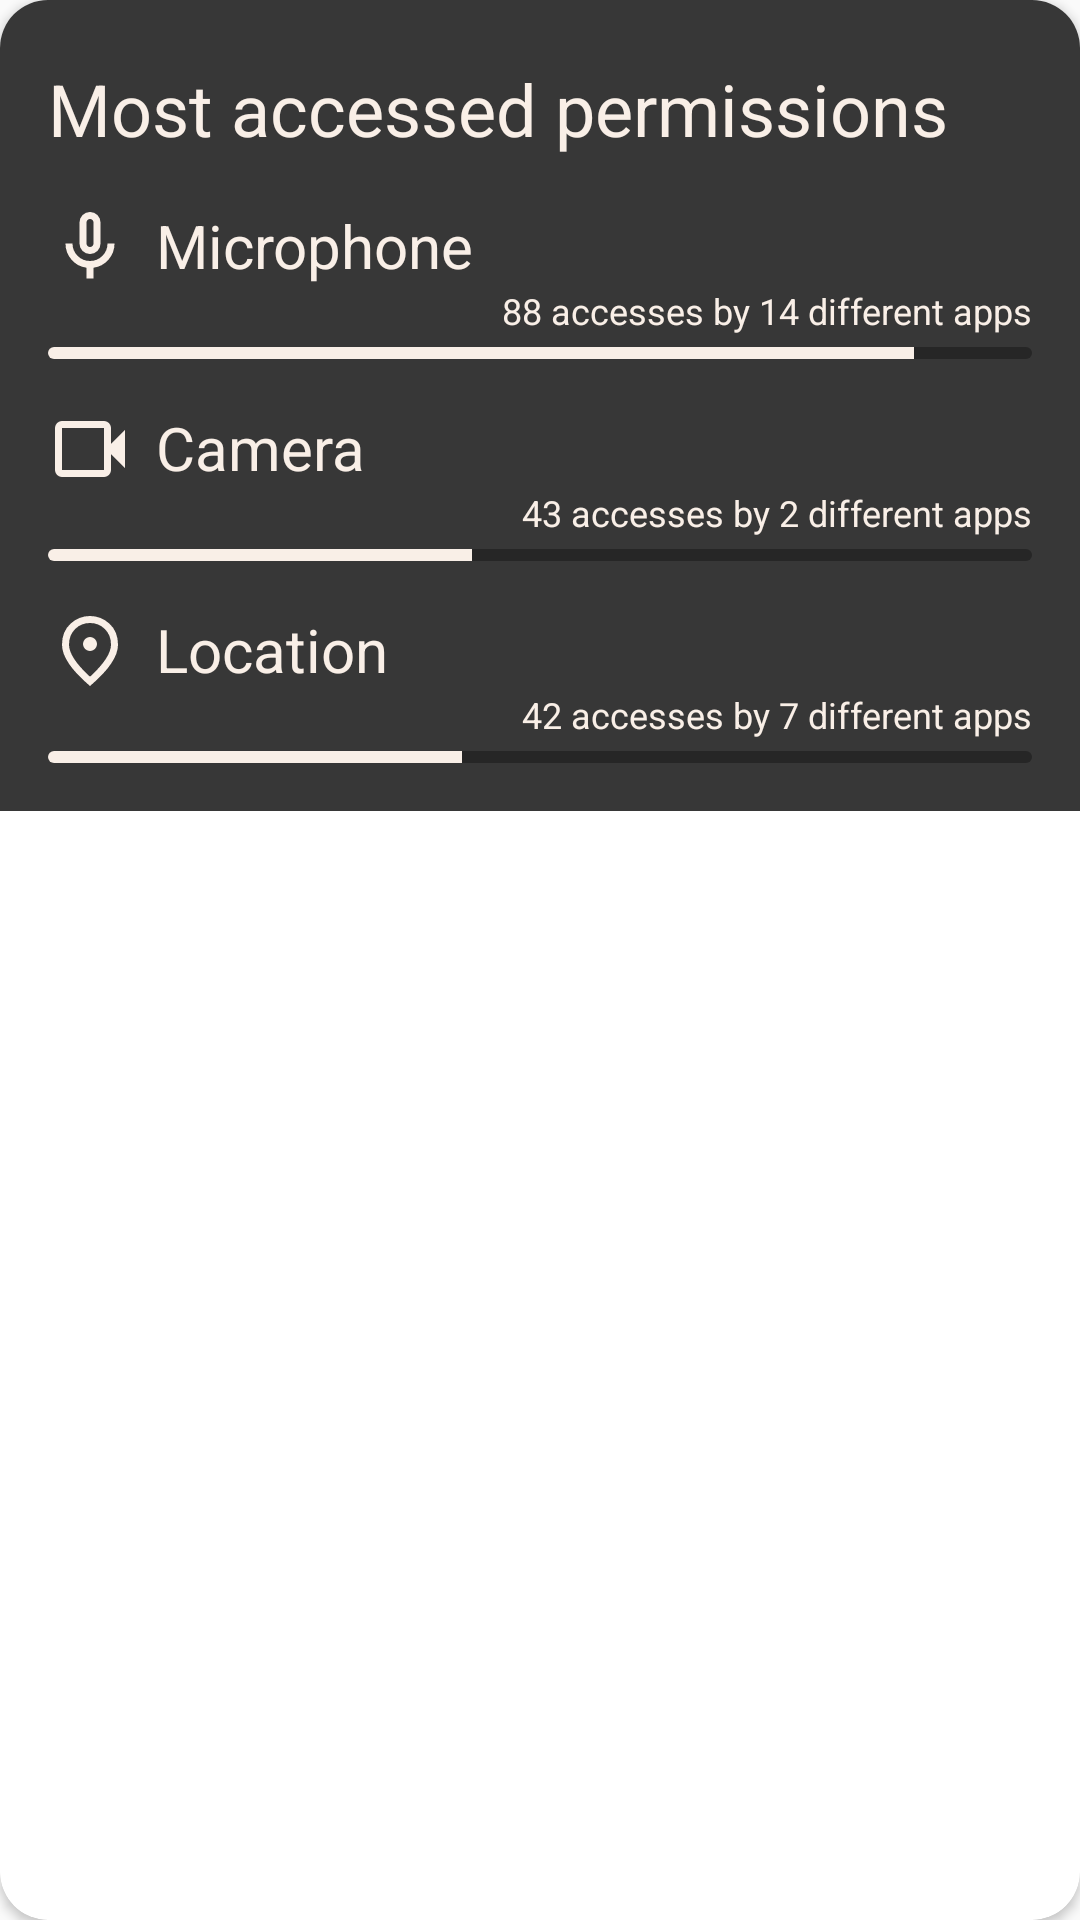

Reconstruct the res/layout file that produces this screen, plus the resources it refers to.
<!-- AndroidManifest.xml: application theme Theme.PrivacyBuddy -->
<!-- res/layout/widget_accesses_top.xml -->
<?xml version="1.0" encoding="utf-8"?>
<androidx.cardview.widget.CardView
    xmlns:android="http://schemas.android.com/apk/res/android"
    xmlns:app="http://schemas.android.com/apk/res-auto"
    android:layout_width="match_parent"
    android:layout_height="wrap_content"
    app:cardCornerRadius="16dp">

    <RelativeLayout xmlns:android="http://schemas.android.com/apk/res/android"
    android:layout_width="match_parent"
    android:layout_height="wrap_content"
    android:background="@color/background_sec"
    android:padding="16dp">

        <TextView
            android:id="@+id/textViewHeader"
            android:layout_width="wrap_content"
            android:layout_height="wrap_content"
            android:layout_marginTop="4dp"
            android:text="Most accessed permissions"
            android:textColor="@color/title_prim"
            android:textSize="24sp" />

        
        <ImageView
            android:id="@+id/imageViewMicrophone"
            android:layout_width="wrap_content"
            android:layout_height="wrap_content"
            android:layout_below="@id/textViewHeader"
            android:layout_marginTop="16dp"
            app:tint="@color/title_prim"
            android:src="@drawable/ic_microphone" />

        <TextView
            android:id="@+id/textViewMicrophone"
            android:layout_width="wrap_content"
            android:layout_height="wrap_content"
            android:layout_alignTop="@id/imageViewMicrophone"
            android:layout_marginStart="8dp"
            android:layout_toEndOf="@id/imageViewMicrophone"
            android:text="Microphone"
            android:textColor="@color/title_prim"
            android:textSize="20sp" />

        <TextView
            android:id="@+id/textViewMicrophoneAccess"
            android:layout_width="match_parent"
            android:layout_height="wrap_content"
            android:layout_below="@id/textViewMicrophone"

            android:gravity="end"
            android:text="88 accesses by 14 different apps"
            android:textColor="@color/title_prim"
            android:textSize="12sp" />


        <ProgressBar
            android:id="@+id/progressBarMicrophone"
            style="?android:attr/progressBarStyleHorizontal"
            android:layout_width="match_parent"
            android:layout_height="4dp"
            android:layout_below="@id/textViewMicrophoneAccess"
            android:layout_marginTop="4dp"
            android:max="100"
            android:progress="88"
            android:progressDrawable="@drawable/custom_progress_bar" />


        
        <ImageView
            android:id="@+id/imageViewCamera"
            android:layout_width="wrap_content"
            android:layout_height="wrap_content"
            android:layout_below="@id/progressBarMicrophone"
            android:layout_marginTop="16dp"
            app:tint="@color/title_prim"
            android:src="@drawable/ic_camera" />

        <TextView
            android:id="@+id/textViewCamera"
            android:layout_width="wrap_content"
            android:layout_height="wrap_content"
            android:layout_toEndOf="@id/imageViewCamera"
            android:layout_marginStart="8dp"
            android:layout_alignTop="@id/imageViewCamera"
            android:text="Camera"
            android:textColor="@color/title_prim"
            android:textSize="20sp" />

        <TextView
            android:id="@+id/textViewCameraAccess"
            android:layout_width="match_parent"
            android:layout_height="wrap_content"
            android:layout_below="@id/textViewCamera"
            android:layout_marginStart="8dp"
            android:gravity="end"
            android:text="43 accesses by 2 different apps"
            android:textColor="@color/title_prim"
            android:textSize="12sp" />

        <ProgressBar
            android:id="@+id/progressBarCamera"
            style="?android:attr/progressBarStyleHorizontal"
            android:layout_width="match_parent"
            android:layout_height="4dp"
            android:layout_below="@id/textViewCameraAccess"
            android:layout_marginTop="4dp"
            android:max="100"
            android:progress="43"
            app:tint="@color/title_prim"
            android:progressDrawable="@drawable/custom_progress_bar" />

        
        <ImageView
            android:id="@+id/imageViewLocation"
            android:layout_width="wrap_content"
            android:layout_height="wrap_content"
            android:layout_below="@id/progressBarCamera"
            android:layout_marginTop="16dp"
            app:tint="@color/title_prim"
            android:src="@drawable/ic_location" />

        <TextView
            android:id="@+id/textViewLocation"
            android:layout_width="wrap_content"
            android:layout_height="wrap_content"
            android:layout_toEndOf="@id/imageViewLocation"
            android:layout_marginStart="8dp"
            android:layout_alignTop="@id/imageViewLocation"
            android:text="Location"
            android:textColor="@color/title_prim"
            android:textSize="20sp" />

        <TextView
            android:id="@+id/textViewLocationAccess"
            android:layout_width="match_parent"
            android:layout_height="wrap_content"
            android:layout_below="@id/textViewLocation"
            android:layout_marginStart="8dp"
            android:gravity="end"
            android:text="42 accesses by 7 different apps"
            android:textColor="@color/title_prim"
            android:textSize="12sp" />

        <ProgressBar
            android:id="@+id/progressBarLocation"
            style="?android:attr/progressBarStyleHorizontal"
            android:layout_width="match_parent"
            android:layout_height="4dp"
            android:layout_below="@id/textViewLocationAccess"
            android:layout_marginTop="4dp"
            android:max="100"
            android:progress="42"
            android:progressDrawable="@drawable/custom_progress_bar" />
    </RelativeLayout>
</androidx.cardview.widget.CardView>
<!-- resources referenced by this layout -->
<resources>
  <color name="background_sec">#373737</color>
  <color name="title_prim">#F9EFE7</color>
  <!-- drawable custom_progress_bar (drawable) -->
  <?xml version="1.0" encoding="utf-8"?>
  <layer-list xmlns:android="http://schemas.android.com/apk/res/android">
      
      <item android:id="@android:id/background">
          <shape android:shape="rectangle">
              <corners android:radius="10dp" />
              <solid android:color="#50000000" /> 
          </shape>
      </item>
      
      <item android:id="@android:id/progress">
          <clip>
              <shape android:shape="rectangle">
                  <corners android:radius="10dp" />
                  <solid android:color="@color/title_prim" /> 
              </shape>
          </clip>
      </item>
  </layer-list>
  <!-- drawable ic_camera (drawable) -->
  <vector xmlns:android="http://schemas.android.com/apk/res/android"
      android:width="28dp"
      android:height="28dp"
      android:viewportWidth="960"
      android:viewportHeight="960">
    <path
        android:fillColor="@color/text"
        android:pathData="M160,800q-33,0 -56.5,-23.5T80,720v-480q0,-33 23.5,-56.5T160,160h480q33,0 56.5,23.5T720,240v180l160,-160v440L720,540v180q0,33 -23.5,56.5T640,800L160,800ZM160,720h480v-480L160,240v480ZM160,720v-480,480Z"/>
  </vector>
  <!-- drawable ic_location (drawable) -->
  <vector xmlns:android="http://schemas.android.com/apk/res/android"
      android:width="28dp"
      android:height="28dp"
      android:viewportWidth="960"
      android:viewportHeight="960">
    <path
        android:fillColor="@color/text"
        android:pathData="M480,480q33,0 56.5,-23.5T560,400q0,-33 -23.5,-56.5T480,320q-33,0 -56.5,23.5T400,400q0,33 23.5,56.5T480,480ZM480,774q122,-112 181,-203.5T720,408q0,-109 -69.5,-178.5T480,160q-101,0 -170.5,69.5T240,408q0,71 59,162.5T480,774ZM480,880Q319,743 239.5,625.5T160,408q0,-150 96.5,-239T480,80q127,0 223.5,89T800,408q0,100 -79.5,217.5T480,880ZM480,400Z"/>
  </vector>
  <!-- drawable ic_microphone (drawable) -->
  <vector xmlns:android="http://schemas.android.com/apk/res/android"
      android:width="28dp"
      android:height="28dp"
      android:viewportWidth="960"
      android:viewportHeight="960">
    <path
        android:fillColor="@color/text"
        android:pathData="M480,560q-50,0 -85,-35t-35,-85v-240q0,-50 35,-85t85,-35q50,0 85,35t35,85v240q0,50 -35,85t-85,35ZM480,320ZM440,840v-123q-104,-14 -172,-93t-68,-184h80q0,83 58.5,141.5T480,640q83,0 141.5,-58.5T680,440h80q0,105 -68,184t-172,93v123h-80ZM480,480q17,0 28.5,-11.5T520,440v-240q0,-17 -11.5,-28.5T480,160q-17,0 -28.5,11.5T440,200v240q0,17 11.5,28.5T480,480Z"/>
  </vector>
  <style name="Theme.PrivacyBuddy" parent="Theme.AppCompat.Light.DarkActionBar">
          <item name="windowActionBar">false</item>
          <item name="windowNoTitle">true</item>
          <item name="colorPrimary">@color/background_prim</item>
      </style>
  <color name="text">#D3C4B4</color>
  <color name="background_prim">#1F1B17</color>
</resources>
